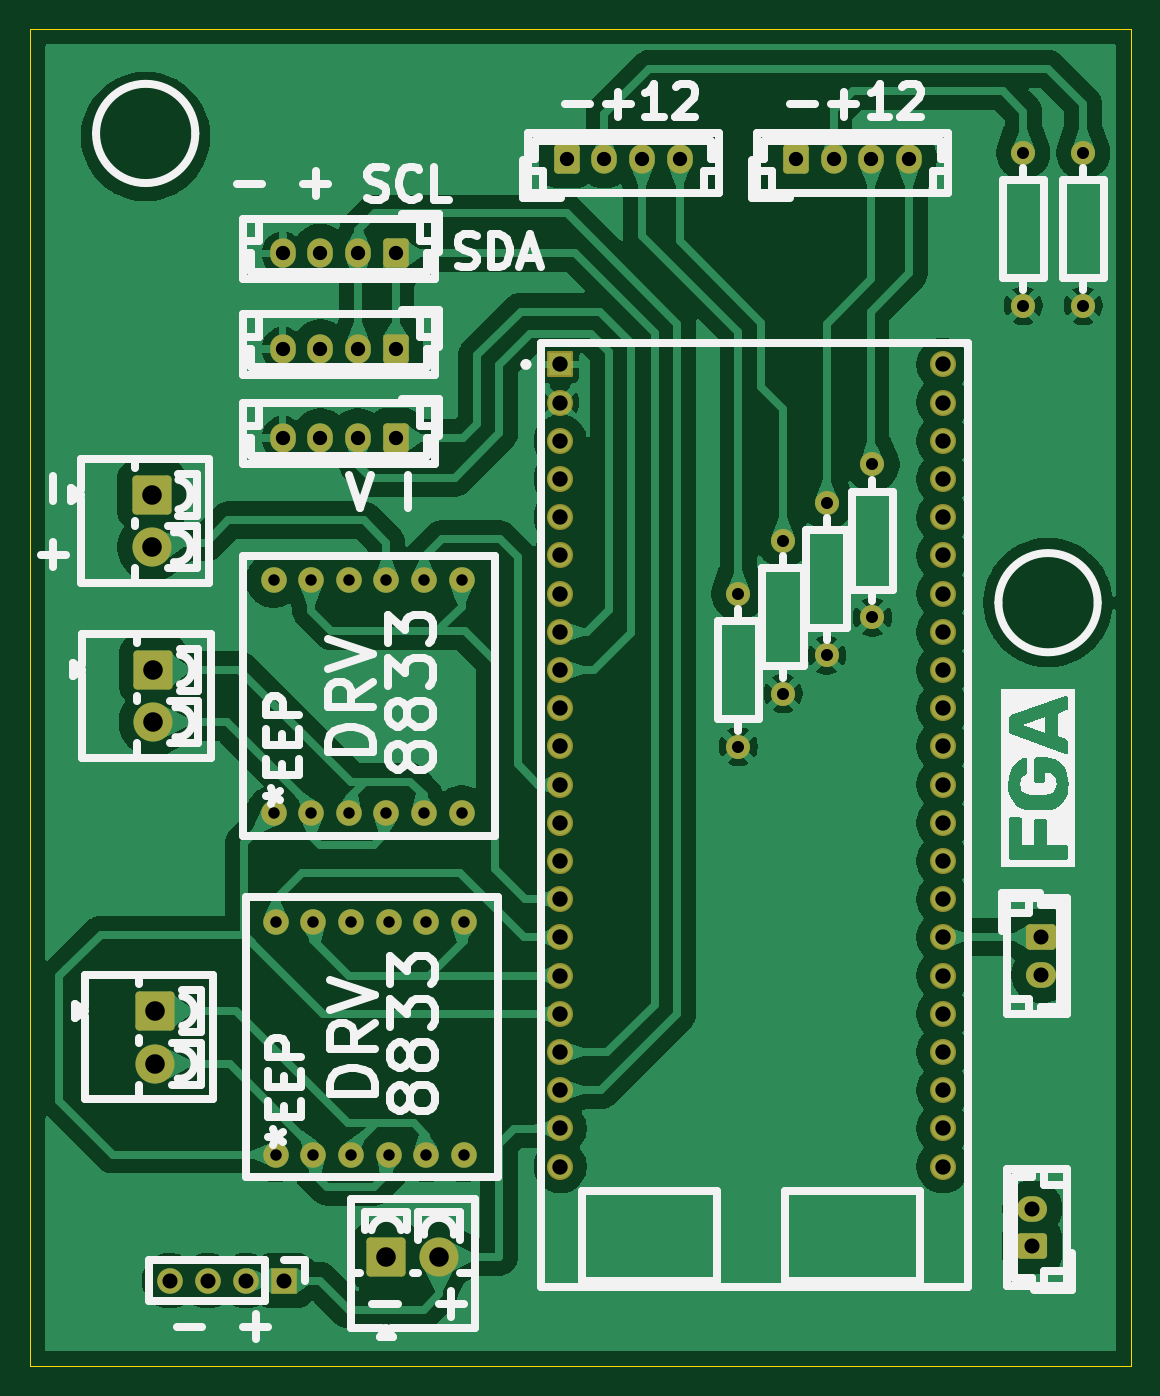
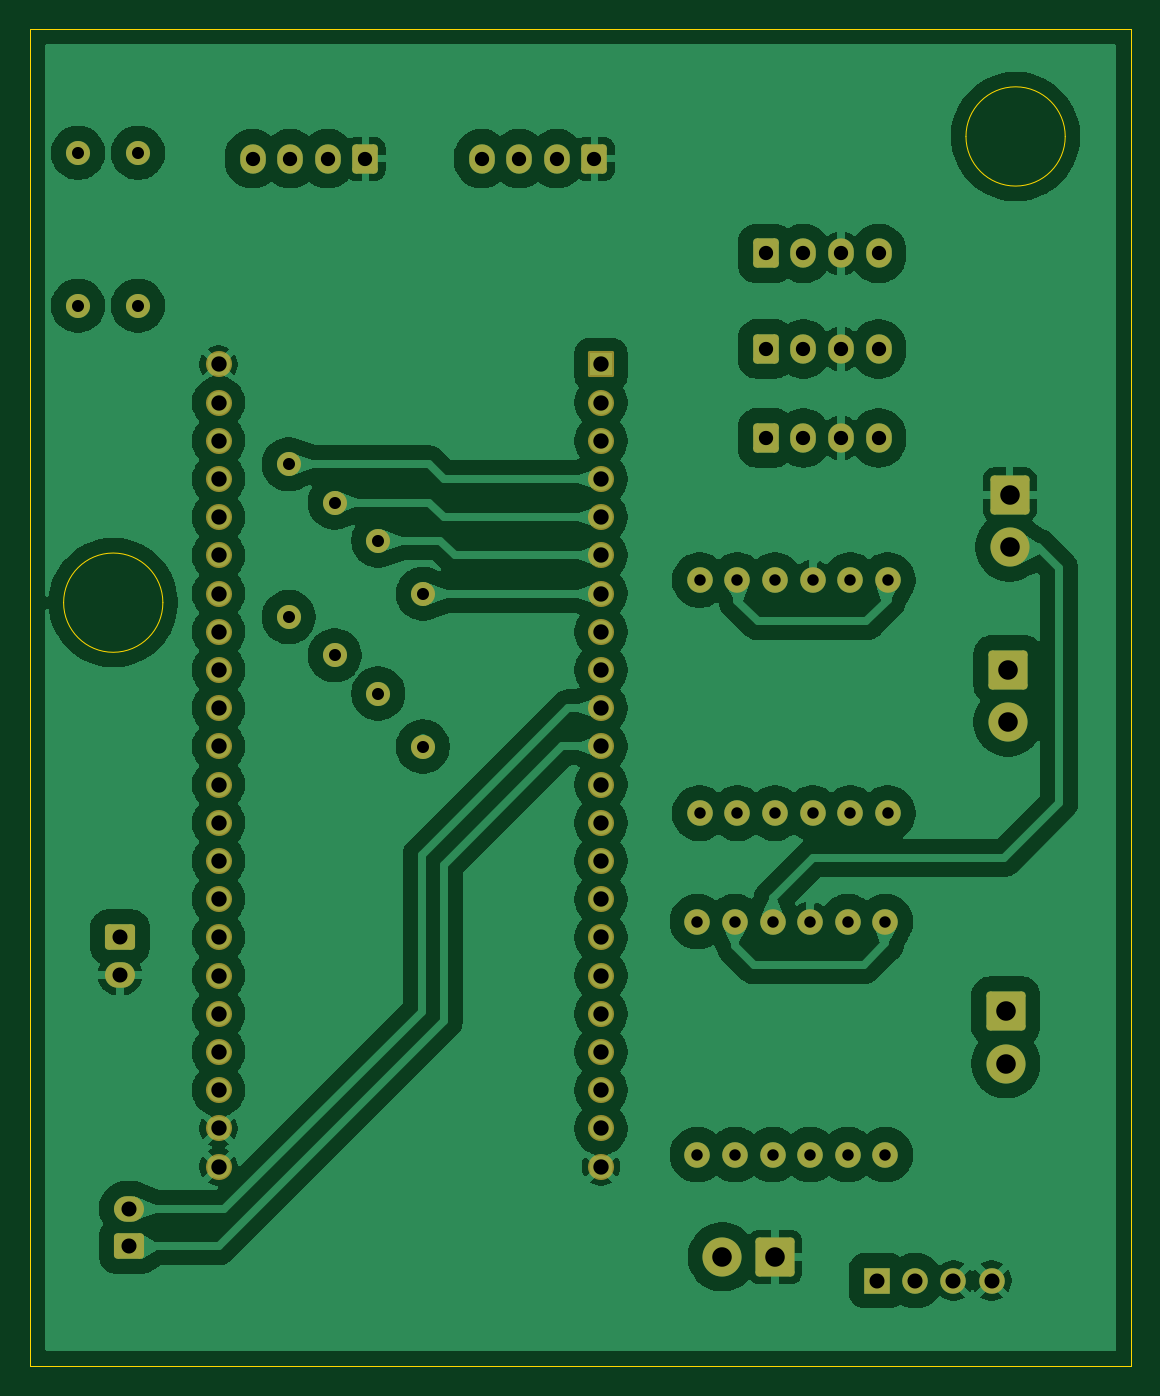
Circuit board: 10 layer files. Board 73.2 x 88.9 mm.
- bottom_copper: TurtleBot_PCB-B_Cu.gbr (163570 bytes)
- bottom_mask: TurtleBot_PCB-B_Mask.gbr (5213 bytes)
- paste: TurtleBot_PCB-B_Paste.gbr (456 bytes)
- outline: TurtleBot_PCB-Edge_Cuts.gbr (902 bytes)
- top_copper: TurtleBot_PCB-F_Cu.gbr (158919 bytes)
- top_mask: TurtleBot_PCB-F_Mask.gbr (5213 bytes)
- paste: TurtleBot_PCB-F_Paste.gbr (456 bytes)
- top_silk: TurtleBot_PCB-F_Silkscreen.gbr (35801 bytes)
- drill: TurtleBot_PCB-NPTH-drl.gbr (465 bytes)
- drill: TurtleBot_PCB-PTH-drl.gbr (4086 bytes)

=== bottom_copper: TurtleBot_PCB-B_Cu.gbr (163570 bytes, source omitted) ===
=== bottom_mask: TurtleBot_PCB-B_Mask.gbr (5213 bytes, source omitted) ===
=== paste: TurtleBot_PCB-B_Paste.gbr ===
%TF.GenerationSoftware,KiCad,Pcbnew,9.0.4*%
%TF.CreationDate,2025-12-18T14:29:10-05:00*%
%TF.ProjectId,TurtleBot_PCB,54757274-6c65-4426-9f74-5f5043422e6b,rev?*%
%TF.SameCoordinates,Original*%
%TF.FileFunction,Paste,Bot*%
%TF.FilePolarity,Positive*%
%FSLAX46Y46*%
G04 Gerber Fmt 4.6, Leading zero omitted, Abs format (unit mm)*
G04 Created by KiCad (PCBNEW 9.0.4) date 2025-12-18 14:29:10*
%MOMM*%
%LPD*%
G01*
G04 APERTURE LIST*
G04 APERTURE END LIST*
M02*

=== outline: TurtleBot_PCB-Edge_Cuts.gbr ===
%TF.GenerationSoftware,KiCad,Pcbnew,9.0.4*%
%TF.CreationDate,2025-12-18T14:29:10-05:00*%
%TF.ProjectId,TurtleBot_PCB,54757274-6c65-4426-9f74-5f5043422e6b,rev?*%
%TF.SameCoordinates,Original*%
%TF.FileFunction,Profile,NP*%
%FSLAX46Y46*%
G04 Gerber Fmt 4.6, Leading zero omitted, Abs format (unit mm)*
G04 Created by KiCad (PCBNEW 9.0.4) date 2025-12-18 14:29:10*
%MOMM*%
%LPD*%
G01*
G04 APERTURE LIST*
%TA.AperFunction,Profile*%
%ADD10C,0.050000*%
%TD*%
G04 APERTURE END LIST*
D10*
X91300000Y-60000000D02*
G75*
G02*
X84700000Y-60000000I-3300000J0D01*
G01*
X84700000Y-60000000D02*
G75*
G02*
X91300000Y-60000000I3300000J0D01*
G01*
X20320000Y-21860000D02*
X93520000Y-21860000D01*
X93520000Y-110760000D01*
X20320000Y-110760000D01*
X20320000Y-21860000D01*
X31300000Y-29000000D02*
G75*
G02*
X24700000Y-29000000I-3300000J0D01*
G01*
X24700000Y-29000000D02*
G75*
G02*
X31300000Y-29000000I3300000J0D01*
G01*
M02*

=== top_copper: TurtleBot_PCB-F_Cu.gbr (158919 bytes, source omitted) ===
=== top_mask: TurtleBot_PCB-F_Mask.gbr ===
%TF.GenerationSoftware,KiCad,Pcbnew,9.0.4*%
%TF.CreationDate,2025-12-18T14:29:10-05:00*%
%TF.ProjectId,TurtleBot_PCB,54757274-6c65-4426-9f74-5f5043422e6b,rev?*%
%TF.SameCoordinates,Original*%
%TF.FileFunction,Soldermask,Top*%
%TF.FilePolarity,Negative*%
%FSLAX46Y46*%
G04 Gerber Fmt 4.6, Leading zero omitted, Abs format (unit mm)*
G04 Created by KiCad (PCBNEW 9.0.4) date 2025-12-18 14:29:10*
%MOMM*%
%LPD*%
G01*
G04 APERTURE LIST*
G04 Aperture macros list*
%AMRoundRect*
0 Rectangle with rounded corners*
0 $1 Rounding radius*
0 $2 $3 $4 $5 $6 $7 $8 $9 X,Y pos of 4 corners*
0 Add a 4 corners polygon primitive as box body*
4,1,4,$2,$3,$4,$5,$6,$7,$8,$9,$2,$3,0*
0 Add four circle primitives for the rounded corners*
1,1,$1+$1,$2,$3*
1,1,$1+$1,$4,$5*
1,1,$1+$1,$6,$7*
1,1,$1+$1,$8,$9*
0 Add four rect primitives between the rounded corners*
20,1,$1+$1,$2,$3,$4,$5,0*
20,1,$1+$1,$4,$5,$6,$7,0*
20,1,$1+$1,$6,$7,$8,$9,0*
20,1,$1+$1,$8,$9,$2,$3,0*%
G04 Aperture macros list end*
%ADD10RoundRect,0.250000X0.750000X-0.600000X0.750000X0.600000X-0.750000X0.600000X-0.750000X-0.600000X0*%
%ADD11O,2.000000X1.700000*%
%ADD12RoundRect,0.250000X-1.050000X1.050000X-1.050000X-1.050000X1.050000X-1.050000X1.050000X1.050000X0*%
%ADD13C,2.600000*%
%ADD14R,1.700000X1.700000*%
%ADD15C,1.700000*%
%ADD16RoundRect,0.250000X-0.600000X-0.725000X0.600000X-0.725000X0.600000X0.725000X-0.600000X0.725000X0*%
%ADD17O,1.700000X1.950000*%
%ADD18C,1.600000*%
%ADD19RoundRect,0.250000X0.600000X0.725000X-0.600000X0.725000X-0.600000X-0.725000X0.600000X-0.725000X0*%
%ADD20RoundRect,0.250000X-0.750000X0.600000X-0.750000X-0.600000X0.750000X-0.600000X0.750000X0.600000X0*%
%ADD21RoundRect,0.250000X-1.050000X-1.050000X1.050000X-1.050000X1.050000X1.050000X-1.050000X1.050000X0*%
%ADD22RoundRect,0.102000X-0.765000X-0.765000X0.765000X-0.765000X0.765000X0.765000X-0.765000X0.765000X0*%
%ADD23C,1.734000*%
G04 APERTURE END LIST*
D10*
%TO.C,J1*%
X86953800Y-102799200D03*
D11*
X86953800Y-100299200D03*
%TD*%
D12*
%TO.C,J10*%
X28500000Y-64450000D03*
D13*
X28500000Y-67950000D03*
%TD*%
D14*
%TO.C,J13*%
X37211000Y-105079800D03*
D15*
X34671000Y-105079800D03*
X32131000Y-105079800D03*
X29591000Y-105079800D03*
%TD*%
%TO.C,U2*%
X36500000Y-74000000D03*
X39000000Y-74000000D03*
X41500000Y-74000000D03*
X44000000Y-74000000D03*
X46500000Y-74000000D03*
X49000000Y-74000000D03*
X36500000Y-58500000D03*
X39000000Y-58500000D03*
X41500000Y-58500000D03*
X44000000Y-58500000D03*
X46500000Y-58500000D03*
X49000000Y-58500000D03*
%TD*%
D16*
%TO.C,J3*%
X71240000Y-30480000D03*
D17*
X73740000Y-30480000D03*
X76240000Y-30480000D03*
X78740000Y-30480000D03*
%TD*%
D18*
%TO.C,R3*%
X86360000Y-30090000D03*
X86360000Y-40250000D03*
%TD*%
%TO.C,R4*%
X70383400Y-55880000D03*
X70383400Y-66040000D03*
%TD*%
D19*
%TO.C,J7*%
X44613200Y-49042600D03*
D17*
X42113200Y-49042600D03*
X39613200Y-49042600D03*
X37113200Y-49042600D03*
%TD*%
D19*
%TO.C,J5*%
X44613200Y-36779200D03*
D17*
X42113200Y-36779200D03*
X39613200Y-36779200D03*
X37113200Y-36779200D03*
%TD*%
D16*
%TO.C,J4*%
X56000000Y-30480000D03*
D17*
X58500000Y-30480000D03*
X61000000Y-30480000D03*
X63500000Y-30480000D03*
%TD*%
D18*
%TO.C,R1*%
X76327000Y-50800000D03*
X76327000Y-60960000D03*
%TD*%
D20*
%TO.C,J6*%
X87553800Y-82245200D03*
D11*
X87553800Y-84745200D03*
%TD*%
D15*
%TO.C,U3*%
X36652200Y-96703800D03*
X39152200Y-96703800D03*
X41652200Y-96703800D03*
X44152200Y-96703800D03*
X46652200Y-96703800D03*
X49152200Y-96703800D03*
X36652200Y-81203800D03*
X39152200Y-81203800D03*
X41652200Y-81203800D03*
X44152200Y-81203800D03*
X46652200Y-81203800D03*
X49152200Y-81203800D03*
%TD*%
D18*
%TO.C,R5*%
X67411600Y-59410600D03*
X67411600Y-69570600D03*
%TD*%
D12*
%TO.C,J8*%
X28652200Y-87153800D03*
D13*
X28652200Y-90653800D03*
%TD*%
D21*
%TO.C,J12*%
X44000000Y-103500000D03*
D13*
X47500000Y-103500000D03*
%TD*%
D18*
%TO.C,R2*%
X73279000Y-53340000D03*
X73279000Y-63500000D03*
%TD*%
D12*
%TO.C,J9*%
X28397200Y-52811800D03*
D13*
X28397200Y-56311800D03*
%TD*%
D19*
%TO.C,J2*%
X44613200Y-43129200D03*
D17*
X42113200Y-43129200D03*
X39613200Y-43129200D03*
X37113200Y-43129200D03*
%TD*%
D18*
%TO.C,R6*%
X90340000Y-30090000D03*
X90340000Y-40250000D03*
%TD*%
D22*
%TO.C,U4*%
X55570000Y-44160000D03*
D23*
X55570000Y-46700000D03*
X55570000Y-49240000D03*
X55570000Y-51780000D03*
X55570000Y-54320000D03*
X55570000Y-56860000D03*
X55570000Y-59400000D03*
X55570000Y-61940000D03*
X55570000Y-64480000D03*
X55570000Y-67020000D03*
X55570000Y-69560000D03*
X55570000Y-72100000D03*
X55570000Y-74640000D03*
X55570000Y-77180000D03*
X55570000Y-79720000D03*
X55570000Y-82260000D03*
X55570000Y-84800000D03*
X55570000Y-87340000D03*
X55570000Y-89880000D03*
X55570000Y-92420000D03*
X55570000Y-94960000D03*
X55570000Y-97500000D03*
X81000000Y-44160000D03*
X81000000Y-46700000D03*
X81000000Y-49240000D03*
X81000000Y-51780000D03*
X81000000Y-54320000D03*
X81000000Y-56860000D03*
X81000000Y-59400000D03*
X81000000Y-61940000D03*
X81000000Y-64480000D03*
X81000000Y-67020000D03*
X81000000Y-69560000D03*
X81000000Y-72100000D03*
X81000000Y-74640000D03*
X81000000Y-77180000D03*
X81000000Y-79720000D03*
X81000000Y-82260000D03*
X81000000Y-84800000D03*
X81000000Y-87340000D03*
X81000000Y-89880000D03*
X81000000Y-92420000D03*
X81000000Y-94960000D03*
X81000000Y-97500000D03*
%TD*%
M02*

=== paste: TurtleBot_PCB-F_Paste.gbr ===
%TF.GenerationSoftware,KiCad,Pcbnew,9.0.4*%
%TF.CreationDate,2025-12-18T14:29:10-05:00*%
%TF.ProjectId,TurtleBot_PCB,54757274-6c65-4426-9f74-5f5043422e6b,rev?*%
%TF.SameCoordinates,Original*%
%TF.FileFunction,Paste,Top*%
%TF.FilePolarity,Positive*%
%FSLAX46Y46*%
G04 Gerber Fmt 4.6, Leading zero omitted, Abs format (unit mm)*
G04 Created by KiCad (PCBNEW 9.0.4) date 2025-12-18 14:29:10*
%MOMM*%
%LPD*%
G01*
G04 APERTURE LIST*
G04 APERTURE END LIST*
M02*

=== top_silk: TurtleBot_PCB-F_Silkscreen.gbr (35801 bytes, source omitted) ===
=== drill: TurtleBot_PCB-NPTH-drl.gbr ===
%TF.GenerationSoftware,KiCad,Pcbnew,9.0.4*%
%TF.CreationDate,2025-12-18T14:29:27-05:00*%
%TF.ProjectId,TurtleBot_PCB,54757274-6c65-4426-9f74-5f5043422e6b,rev?*%
%TF.SameCoordinates,Original*%
%TF.FileFunction,NonPlated,1,2,NPTH*%
%TF.FilePolarity,Positive*%
%FSLAX46Y46*%
G04 Gerber Fmt 4.6, Leading zero omitted, Abs format (unit mm)*
G04 Created by KiCad (PCBNEW 9.0.4) date 2025-12-18 14:29:27*
%MOMM*%
%LPD*%
G01*
G04 APERTURE LIST*
G04 APERTURE END LIST*
M02*

=== drill: TurtleBot_PCB-PTH-drl.gbr ===
%TF.GenerationSoftware,KiCad,Pcbnew,9.0.4*%
%TF.CreationDate,2025-12-18T14:29:27-05:00*%
%TF.ProjectId,TurtleBot_PCB,54757274-6c65-4426-9f74-5f5043422e6b,rev?*%
%TF.SameCoordinates,Original*%
%TF.FileFunction,Plated,1,2,PTH,Drill*%
%TF.FilePolarity,Positive*%
%FSLAX46Y46*%
G04 Gerber Fmt 4.6, Leading zero omitted, Abs format (unit mm)*
G04 Created by KiCad (PCBNEW 9.0.4) date 2025-12-18 14:29:27*
%MOMM*%
%LPD*%
G01*
G04 APERTURE LIST*
%TA.AperFunction,ComponentDrill*%
%ADD10C,0.762000*%
%TD*%
%TA.AperFunction,ComponentDrill*%
%ADD11C,0.800000*%
%TD*%
%TA.AperFunction,ComponentDrill*%
%ADD12C,0.950000*%
%TD*%
%TA.AperFunction,ComponentDrill*%
%ADD13C,1.000000*%
%TD*%
%TA.AperFunction,ComponentDrill*%
%ADD14C,1.020000*%
%TD*%
%TA.AperFunction,ComponentDrill*%
%ADD15C,1.300000*%
%TD*%
G04 APERTURE END LIST*
D10*
%TO.C,U2*%
X36500000Y-58500000D03*
X36500000Y-74000000D03*
%TO.C,U3*%
X36652200Y-81203800D03*
X36652200Y-96703800D03*
%TO.C,U2*%
X39000000Y-58500000D03*
X39000000Y-74000000D03*
%TO.C,U3*%
X39152200Y-81203800D03*
X39152200Y-96703800D03*
%TO.C,U2*%
X41500000Y-58500000D03*
X41500000Y-74000000D03*
%TO.C,U3*%
X41652200Y-81203800D03*
X41652200Y-96703800D03*
%TO.C,U2*%
X44000000Y-58500000D03*
X44000000Y-74000000D03*
%TO.C,U3*%
X44152200Y-81203800D03*
X44152200Y-96703800D03*
%TO.C,U2*%
X46500000Y-58500000D03*
X46500000Y-74000000D03*
%TO.C,U3*%
X46652200Y-81203800D03*
X46652200Y-96703800D03*
%TO.C,U2*%
X49000000Y-58500000D03*
X49000000Y-74000000D03*
%TO.C,U3*%
X49152200Y-81203800D03*
X49152200Y-96703800D03*
D11*
%TO.C,R5*%
X67411600Y-59410600D03*
X67411600Y-69570600D03*
%TO.C,R4*%
X70383400Y-55880000D03*
X70383400Y-66040000D03*
%TO.C,R2*%
X73279000Y-53340000D03*
X73279000Y-63500000D03*
%TO.C,R1*%
X76327000Y-50800000D03*
X76327000Y-60960000D03*
%TO.C,R3*%
X86360000Y-30090000D03*
X86360000Y-40250000D03*
%TO.C,R6*%
X90340000Y-30090000D03*
X90340000Y-40250000D03*
D12*
%TO.C,J5*%
X37113200Y-36779200D03*
%TO.C,J2*%
X37113200Y-43129200D03*
%TO.C,J7*%
X37113200Y-49042600D03*
%TO.C,J5*%
X39613200Y-36779200D03*
%TO.C,J2*%
X39613200Y-43129200D03*
%TO.C,J7*%
X39613200Y-49042600D03*
%TO.C,J5*%
X42113200Y-36779200D03*
%TO.C,J2*%
X42113200Y-43129200D03*
%TO.C,J7*%
X42113200Y-49042600D03*
%TO.C,J5*%
X44613200Y-36779200D03*
%TO.C,J2*%
X44613200Y-43129200D03*
%TO.C,J7*%
X44613200Y-49042600D03*
%TO.C,J4*%
X56000000Y-30480000D03*
X58500000Y-30480000D03*
X61000000Y-30480000D03*
X63500000Y-30480000D03*
%TO.C,J3*%
X71240000Y-30480000D03*
X73740000Y-30480000D03*
X76240000Y-30480000D03*
X78740000Y-30480000D03*
D13*
%TO.C,J13*%
X29591000Y-105079800D03*
X32131000Y-105079800D03*
X34671000Y-105079800D03*
X37211000Y-105079800D03*
%TO.C,J1*%
X86953800Y-100299200D03*
X86953800Y-102799200D03*
%TO.C,J6*%
X87553800Y-82245200D03*
X87553800Y-84745200D03*
D14*
%TO.C,U4*%
X55570000Y-44160000D03*
X55570000Y-46700000D03*
X55570000Y-49240000D03*
X55570000Y-51780000D03*
X55570000Y-54320000D03*
X55570000Y-56860000D03*
X55570000Y-59400000D03*
X55570000Y-61940000D03*
X55570000Y-64480000D03*
X55570000Y-67020000D03*
X55570000Y-69560000D03*
X55570000Y-72100000D03*
X55570000Y-74640000D03*
X55570000Y-77180000D03*
X55570000Y-79720000D03*
X55570000Y-82260000D03*
X55570000Y-84800000D03*
X55570000Y-87340000D03*
X55570000Y-89880000D03*
X55570000Y-92420000D03*
X55570000Y-94960000D03*
X55570000Y-97500000D03*
X81000000Y-44160000D03*
X81000000Y-46700000D03*
X81000000Y-49240000D03*
X81000000Y-51780000D03*
X81000000Y-54320000D03*
X81000000Y-56860000D03*
X81000000Y-59400000D03*
X81000000Y-61940000D03*
X81000000Y-64480000D03*
X81000000Y-67020000D03*
X81000000Y-69560000D03*
X81000000Y-72100000D03*
X81000000Y-74640000D03*
X81000000Y-77180000D03*
X81000000Y-79720000D03*
X81000000Y-82260000D03*
X81000000Y-84800000D03*
X81000000Y-87340000D03*
X81000000Y-89880000D03*
X81000000Y-92420000D03*
X81000000Y-94960000D03*
X81000000Y-97500000D03*
D15*
%TO.C,J9*%
X28397200Y-52811800D03*
X28397200Y-56311800D03*
%TO.C,J10*%
X28500000Y-64450000D03*
X28500000Y-67950000D03*
%TO.C,J8*%
X28652200Y-87153800D03*
X28652200Y-90653800D03*
%TO.C,J12*%
X44000000Y-103500000D03*
X47500000Y-103500000D03*
M02*
